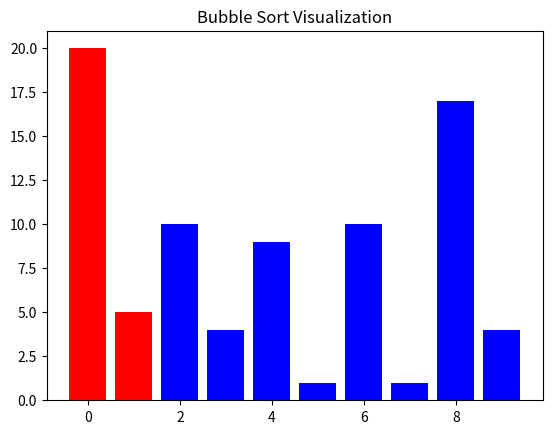

Write Python code to recreate this figure.
import matplotlib.pyplot as plt
import matplotlib.animation as animation
import random

def bubble_sort_animate(arr):
    frames = []

    # Bubble sort with frame capture
    n = len(arr)
    for i in range(n):
        for j in range(n - i - 1):
            frame = arr.copy()
            color = ['blue'] * len(arr)
            color[j], color[j+1] = 'red', 'red'
            frames.append((frame, color))

            if arr[j] > arr[j + 1]:
                arr[j], arr[j + 1] = arr[j + 1], arr[j]
                frame = arr.copy()
                color = ['blue'] * len(arr)
                color[j], color[j+1] = 'green', 'green'
                frames.append((frame, color))

    return frames

def animate_sort(frames):
    fig, ax = plt.subplots()
    bar_rects = ax.bar(range(len(frames[0][0])), frames[0][0], color=frames[0][1])
    ax.set_title("Bubble Sort Visualization")

    def update(frame):
        heights, colors = frame
        for rect, h, c in zip(bar_rects, heights, colors):
            rect.set_height(h)
            rect.set_color(c)
        return bar_rects

    ani = animation.FuncAnimation(
        fig, update, frames=frames, blit=False, interval=300, repeat=False
    )

    plt.show()

# Example usage
array = [random.randint(1, 20) for _ in range(10)]
frames = bubble_sort_animate(array.copy())
animate_sort(frames)
